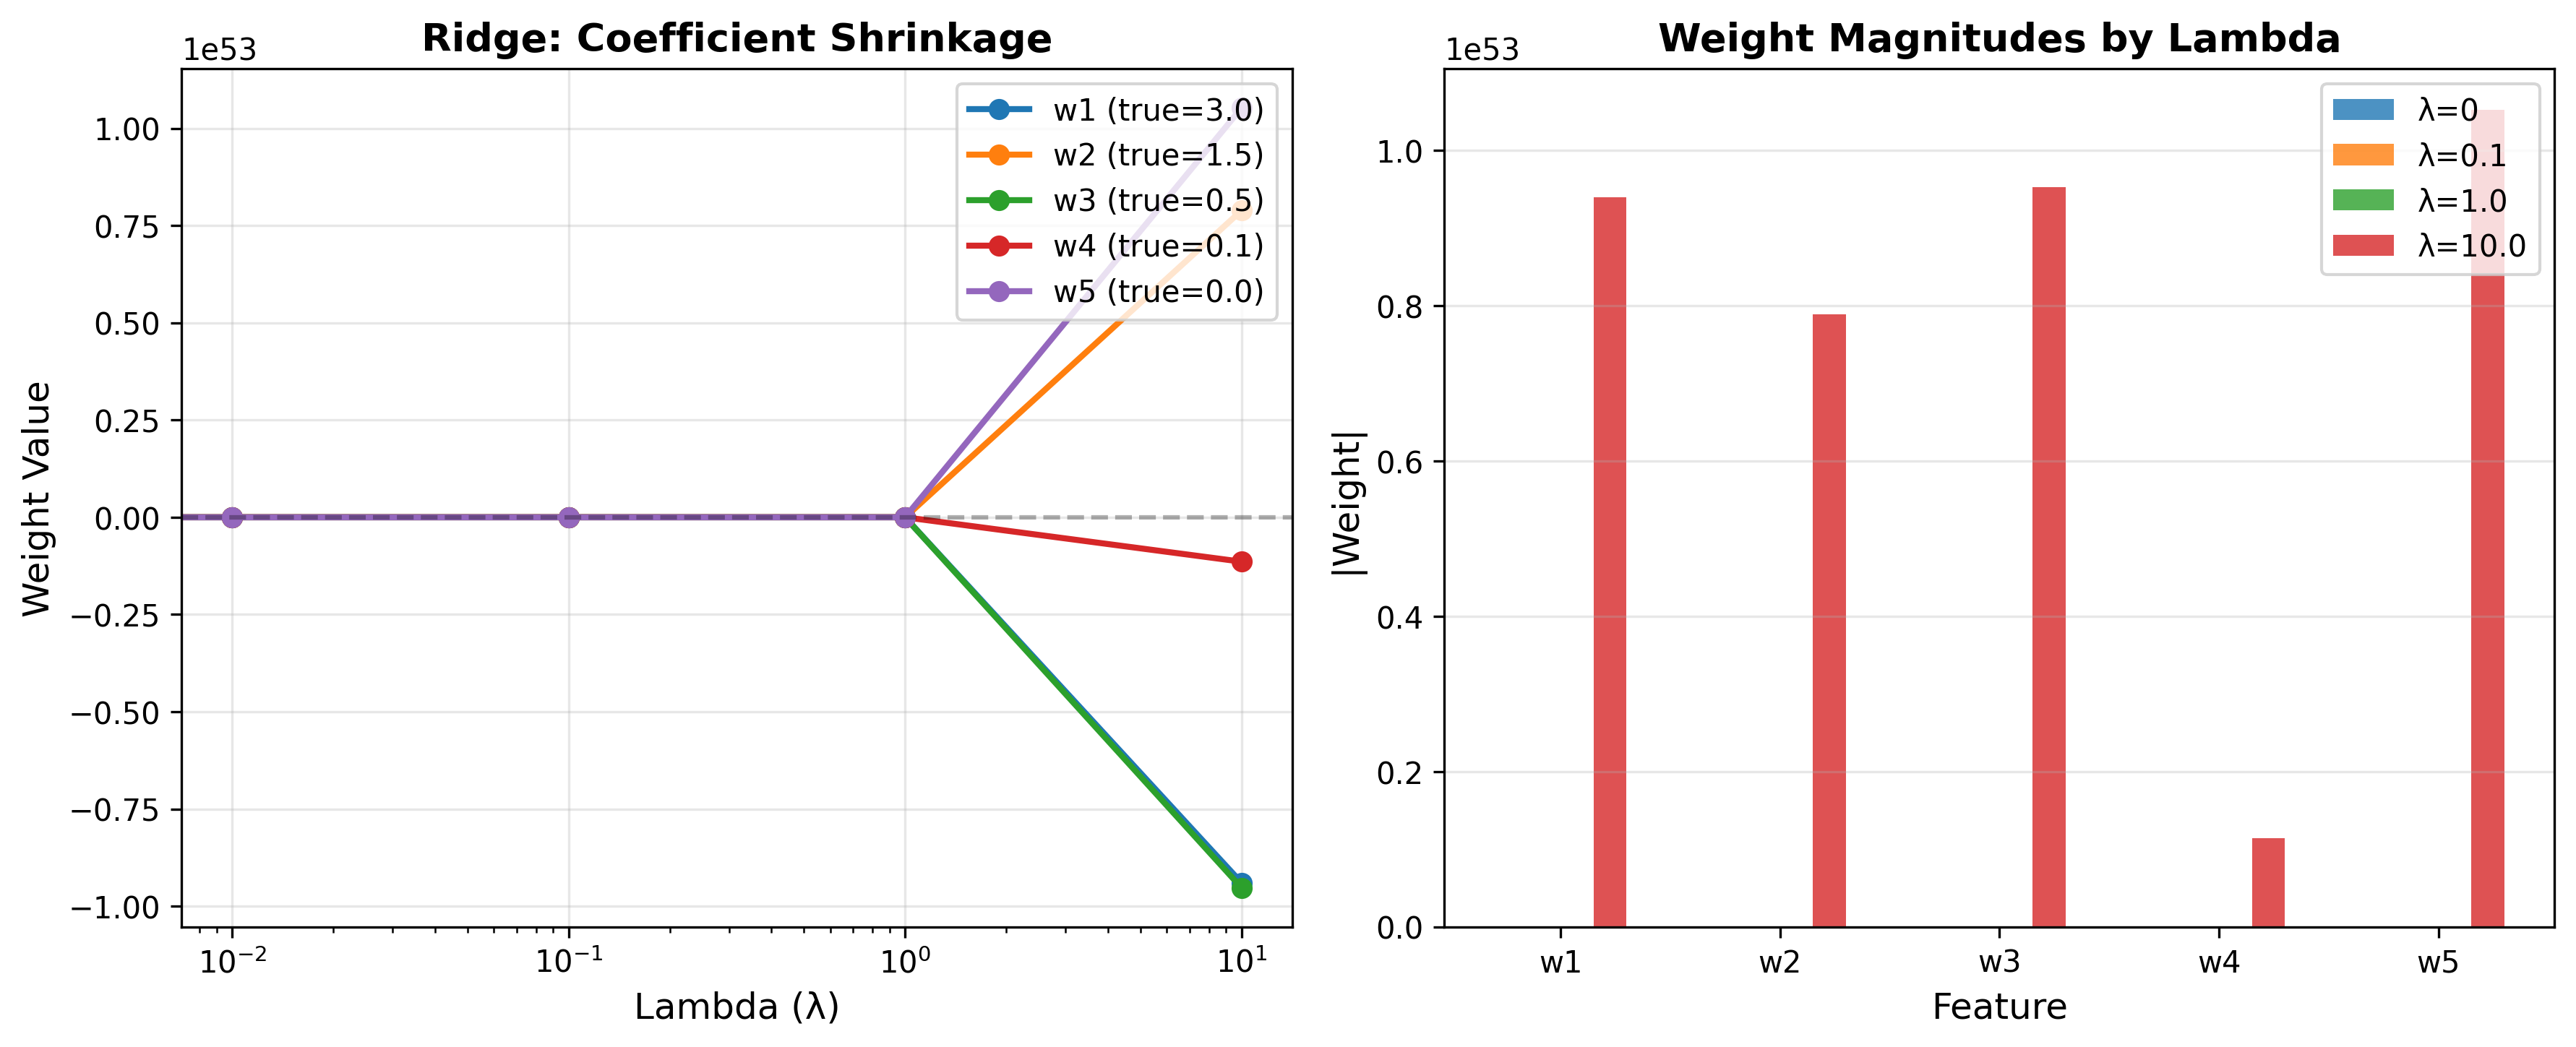

This figure's Python source:
"""
Ridge Regression (L2 Regularization)
=====================================
Adds penalty on squared weights to prevent overfitting.
Loss = MSE + λ * Σ(w²)
"""

import numpy as np
import matplotlib.pyplot as plt

print("=" * 50)
print("RIDGE REGRESSION (L2 REGULARIZATION)")
print("=" * 50)

# ============================================
# Generate Multi-Feature Data
# ============================================
np.random.seed(42)
n_samples = 30
n_features = 5

# Create features with some being more important than others
X = np.random.randn(n_samples, n_features)
true_weights = np.array([3.0, 1.5, 0.5, 0.1, 0.0])  # Decreasing importance
y = X @ true_weights + np.random.randn(n_samples) * 0.5

# Normalize features
X = (X - X.mean(axis=0)) / X.std(axis=0)

print(f"\nSamples: {n_samples}, Features: {n_features}")
print(f"True weights: {true_weights}")

# ============================================
# Ridge Regression with Gradient Descent
# ============================================
def ridge_regression(X, y, lambda_reg, lr=0.1, iterations=1000):
    """Train ridge regression using gradient descent"""
    m, n = X.shape
    w = np.zeros(n)
    b = 0.0
    
    for _ in range(iterations):
        y_pred = X @ w + b
        error = y_pred - y
        
        # Gradients with L2 penalty
        dw = (1/m) * (X.T @ error) + 2 * lambda_reg * w
        db = (1/m) * np.sum(error)
        
        w -= lr * dw
        b -= lr * db
    
    mse = np.mean((y - (X @ w + b))**2)
    return w, b, mse

# ============================================
# Train with Different Lambda Values
# ============================================
lambdas = [0, 0.01, 0.1, 1.0, 10.0]
results = {}

print(f"\n{'='*50}")
print("RESULTS")
print(f"{'='*50}")
print(f"\n{'Lambda':<10} {'MSE':<10} {'Weights (rounded)'}")
print("-" * 60)

for lam in lambdas:
    w, b, mse = ridge_regression(X, y, lam)
    results[lam] = {'weights': w, 'mse': mse}
    w_str = ', '.join([f'{wi:.2f}' for wi in w])
    print(f"{lam:<10} {mse:<10.4f} [{w_str}]")

print(f"\n📊 As λ increases, weights shrink toward zero but never reach zero!")
print("   This is the key property of L2 regularization.")

# ============================================
# Visualization
# ============================================
fig, axes = plt.subplots(1, 2, figsize=(12, 5))

# Plot 1: Coefficient paths
ax1 = axes[0]
weight_matrix = np.array([results[lam]['weights'] for lam in lambdas])
for i in range(n_features):
    ax1.plot(lambdas, weight_matrix[:, i], 'o-', linewidth=2, 
             label=f'w{i+1} (true={true_weights[i]})')

ax1.set_xscale('log')
ax1.set_xlabel('Lambda (λ)', fontsize=12)
ax1.set_ylabel('Weight Value', fontsize=12)
ax1.set_title('Ridge: Coefficient Shrinkage', fontsize=13, fontweight='bold')
ax1.legend(loc='upper right')
ax1.grid(True, alpha=0.3)
ax1.axhline(y=0, color='black', linestyle='--', alpha=0.3)

# Plot 2: Weight magnitudes comparison
ax2 = axes[1]
x_pos = np.arange(n_features)
width = 0.15

for idx, lam in enumerate([0, 0.1, 1.0, 10.0]):
    offset = (idx - 1.5) * width
    ax2.bar(x_pos + offset, np.abs(results[lam]['weights']), width, 
            label=f'λ={lam}', alpha=0.8)

ax2.set_xlabel('Feature', fontsize=12)
ax2.set_ylabel('|Weight|', fontsize=12)
ax2.set_title('Weight Magnitudes by Lambda', fontsize=13, fontweight='bold')
ax2.set_xticks(x_pos)
ax2.set_xticklabels([f'w{i+1}' for i in range(n_features)])
ax2.legend()
ax2.grid(True, alpha=0.3, axis='y')

plt.tight_layout()
plt.savefig('ridge_regression.png', dpi=300, bbox_inches='tight')
print(f"\n✓ Plot saved as 'ridge_regression.png'")
plt.show()

print(f"\n{'='*50}")
print("L2 REGULARIZATION MATH")
print(f"{'='*50}")
print("""
Loss = MSE + λ * Σ(w²)

Gradient: ∂L/∂w = ∂MSE/∂w + 2λw

Properties:
- Shrinks ALL weights toward zero
- Weights never become exactly zero
- Good when all features are useful
- Also called "Weight Decay"
""")
